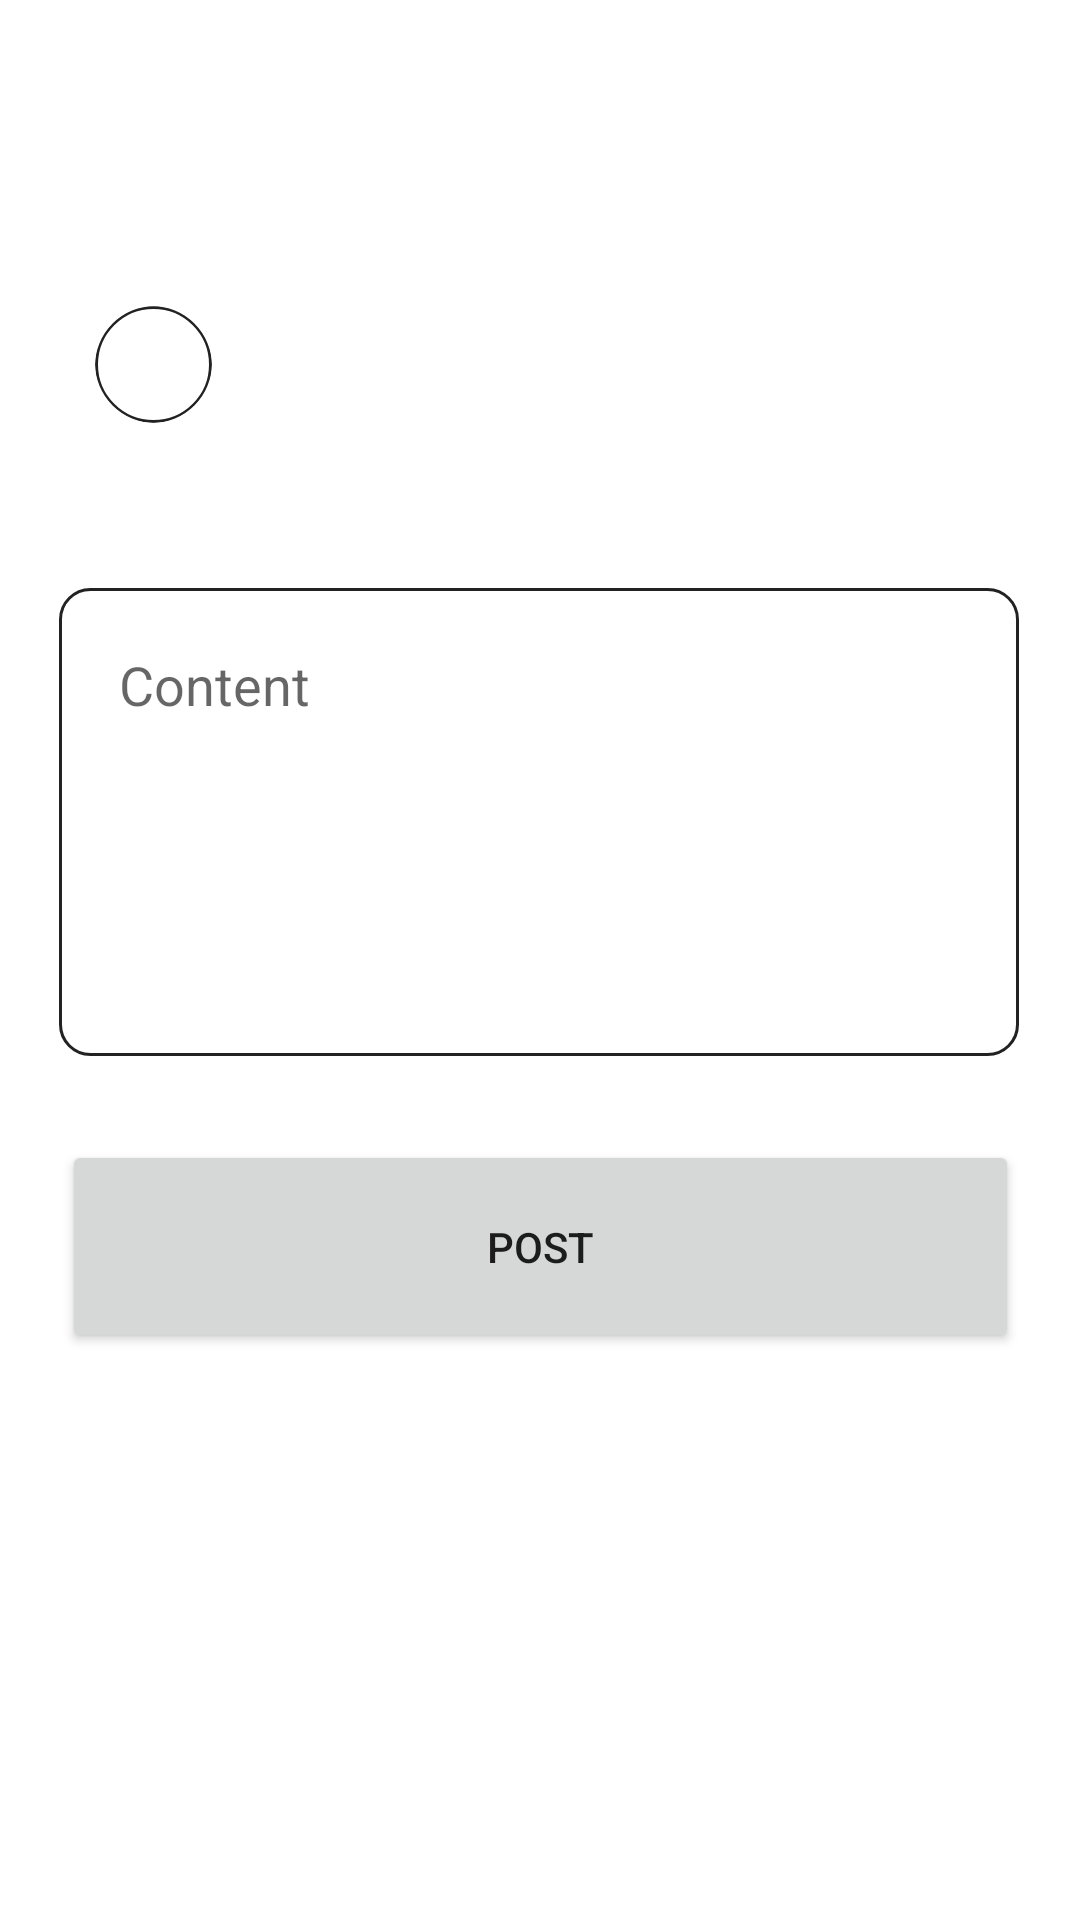

Layout XML and referenced resources for this Android screen:
<!-- AndroidManifest.xml: application theme Theme.AndroidOne -->
<!-- res/layout/fragment_new_echo.xml -->
<?xml version="1.0" encoding="utf-8"?>
<androidx.constraintlayout.widget.ConstraintLayout xmlns:android="http://schemas.android.com/apk/res/android"
  xmlns:app="http://schemas.android.com/apk/res-auto"
  xmlns:tools="http://schemas.android.com/tools"
  android:id="@+id/frameLayout"
  android:layout_width="match_parent"
  android:layout_height="match_parent"
  tools:context=".Fragments.NewEchoFragment">

  <com.google.android.material.imageview.ShapeableImageView
    android:id="@+id/new_echo_avatar"
    android:layout_width="39dp"
    android:layout_height="39dp"
    android:layout_marginTop="102dp"
    android:background="@drawable/new_echo_avatar"
    android:scaleType="centerCrop"
    app:layout_constraintEnd_toEndOf="parent"
    app:layout_constraintHorizontal_bias="0.099"
    app:layout_constraintStart_toStartOf="parent"
    app:layout_constraintTop_toTopOf="parent"
    app:shapeAppearanceOverlay="@style/new_echo_avatar"
    tools:ignore="ContentDescription" />

  <com.google.android.material.textfield.TextInputEditText
    android:id="@+id/echo_content"
    android:layout_width="320dp"
    android:layout_height="156dp"
    android:layout_marginTop="60dp"
    android:background="@drawable/echo_list_item_shape"
    android:gravity="top"
    android:hint="@string/content_hint"
    android:inputType="textMultiLine"
    android:lines="10"
    android:padding="20dp"
    android:singleLine="false"
    app:layout_constraintEnd_toEndOf="parent"
    app:layout_constraintHorizontal_bias="0.489"
    app:layout_constraintStart_toStartOf="parent"
    app:layout_constraintTop_toBottomOf="@+id/username" />

  <Button
    android:id="@+id/post_echo_button"
    android:layout_width="319dp"
    android:layout_height="71dp"
    android:layout_marginTop="28dp"
    android:text="@string/post_echo_button"
    app:layout_constraintEnd_toEndOf="parent"
    app:layout_constraintStart_toStartOf="parent"
    app:layout_constraintTop_toBottomOf="@+id/echo_content" />

  <TextView
    android:id="@+id/username"
    android:layout_width="131dp"
    android:layout_height="28dp"
    android:layout_marginTop="108dp"
    android:lineSpacingExtra="20sp"
    android:textAlignment="center"
    android:textSize="20sp"
    app:layout_constraintEnd_toEndOf="parent"
    app:layout_constraintHorizontal_bias="0.271"
    app:layout_constraintStart_toStartOf="parent"
    app:layout_constraintTop_toTopOf="parent" />

  <TextView
    android:id="@+id/today"
    android:layout_width="109dp"
    android:layout_height="28dp"
    android:layout_marginTop="112dp"
    android:lineSpacingExtra="20sp"
    android:textAlignment="center"
    android:textSize="20sp"
    app:layout_constraintEnd_toEndOf="parent"
    app:layout_constraintHorizontal_bias="0.847"
    app:layout_constraintStart_toStartOf="parent"
    app:layout_constraintTop_toTopOf="parent" />

</androidx.constraintlayout.widget.ConstraintLayout>
<!-- resources referenced by this layout -->
<resources>
  <!-- drawable echo_list_item_shape (drawable) -->
  <?xml version="1.0" encoding="utf-8"?>
  <selector xmlns:android="http://schemas.android.com/apk/res/android">
    <item >
      <shape android:shape="rectangle"  >
        <corners android:radius="10dip" />
        <stroke android:width="1dip" android:color="#222222" />
  
      </shape>
    </item>
  </selector>
  <!-- drawable new_echo_avatar (drawable) -->
  <?xml version="1.0" encoding="utf-8"?>
  <selector xmlns:android="http://schemas.android.com/apk/res/android">
    <item >
      <shape android:shape="oval"  >
        <corners android:radius="10dip" />
        <stroke android:width="1dip" android:color="#222222" />
      </shape>
    </item>
  </selector>
  <string name="content_hint">Content</string>
  <string name="post_echo_button">Post</string>
  <style name="new_echo_avatar">
      <item name="cornerFamily">rounded</item>
      <item name="cornerSize">20dp</item>
      <item name="color">@color/white</item>
    </style>
  <style name="Theme.AndroidOne" parent="Theme.MaterialComponents.DayNight.DarkActionBar">
      
      <item name="colorPrimary">@color/teal_matte_200</item>
      <item name="colorPrimaryVariant">@color/teal_matte_500</item>
      <item name="colorOnPrimary">@color/white</item>
      
      <item name="colorSecondary">@color/teal_matte_200</item>
      <item name="colorSecondaryVariant">@color/teal_matte_500</item>
      <item name="colorOnSecondary">@color/black</item>
      
      <item name="android:statusBarColor" tools:targetApi="l">?attr/colorPrimaryVariant</item>
      
    </style>
  <color name="white">#FFFFFFFF</color>
  <color name="teal_matte_200">#FF69C8B7</color>
  <color name="teal_matte_500">#FF4EAC9B</color>
  <color name="black">#FF000000</color>
</resources>
